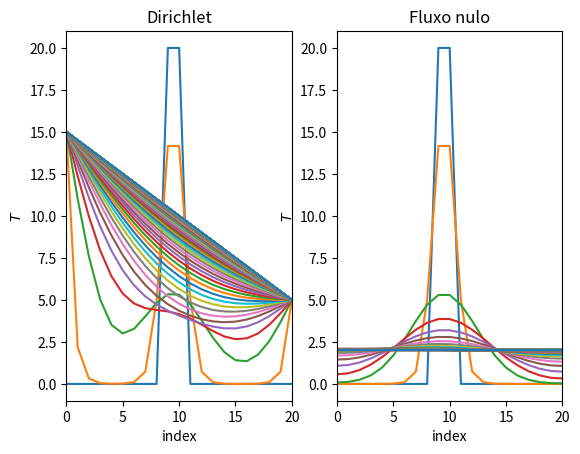

Here is the Python script that generated this plot: (Note: this script raises an exception after producing the figure.)
import numpy as np
import matplotlib.pyplot as plt

# [redacted]

N = 20
t_steps = 1000
delta_t, delta_x = .1, .5
alpha = 1

s = alpha * delta_t / delta_x**2

initial = np.zeros(N+1)
initial[9:11] = 20

boundary_dirichlet = (lambda t : 15, lambda t : 5)
boundary_neumann = (lambda t : 0, lambda t : 0)
boundaries = (boundary_dirichlet, boundary_neumann)
boundary_types = ("dirichlet", "neumann")

def implicit_diffusion_step(t, T, boundary, boundary_type):

    if boundary_type == "dirichlet":
        left, right = boundary[0](t), boundary[-1](t)
    elif boundary_type == "neumann":
        left, right = T[1] - delta_x * boundary[0](t), T[-2] - delta_x * boundary[-1](t)
    
    middle = s/2 * T[:-2] + (1-s) * T[1:-1] + s/2 * T[2:]
    indep = np.hstack((left, middle, right))

    coeff = np.identity(N+1)
    coeff[1:-1,1:-1] += s * np.identity(N-1)
    coeff[1:-1,0:N+1-2] -= s/2 * np.identity(N-1)
    coeff[1:-1,2:] -= s/2 * np.identity(N-1)

    T_new = np.linalg.inv(coeff) @ indep
    return T_new

fig, axs = plt.subplots(1, 2)
titles = ("Dirichlet", "Fluxo nulo")

for _j, (boundary, boundary_type, ax, title) in enumerate(zip(boundaries, boundary_types, np.ravel(axs), titles)):

    T, T_old = initial, initial
    ax.plot(T, ls = "solid")

    for t in range(t_steps):

        T_old = T.copy()
        T = implicit_diffusion_step(t, T, boundary, boundary_type)

        if t % 10 == 0:
            ax.plot(T, ls = "solid")

    ax.set_xlim(left = 0, right = N)

    ax.set_xlabel("index")
    ax.set_ylabel(r"$T$")

    ax.set_title(title)

fig.savefig("tema7/ex6.pdf", dpi = 300, bbox_inches = "tight")
